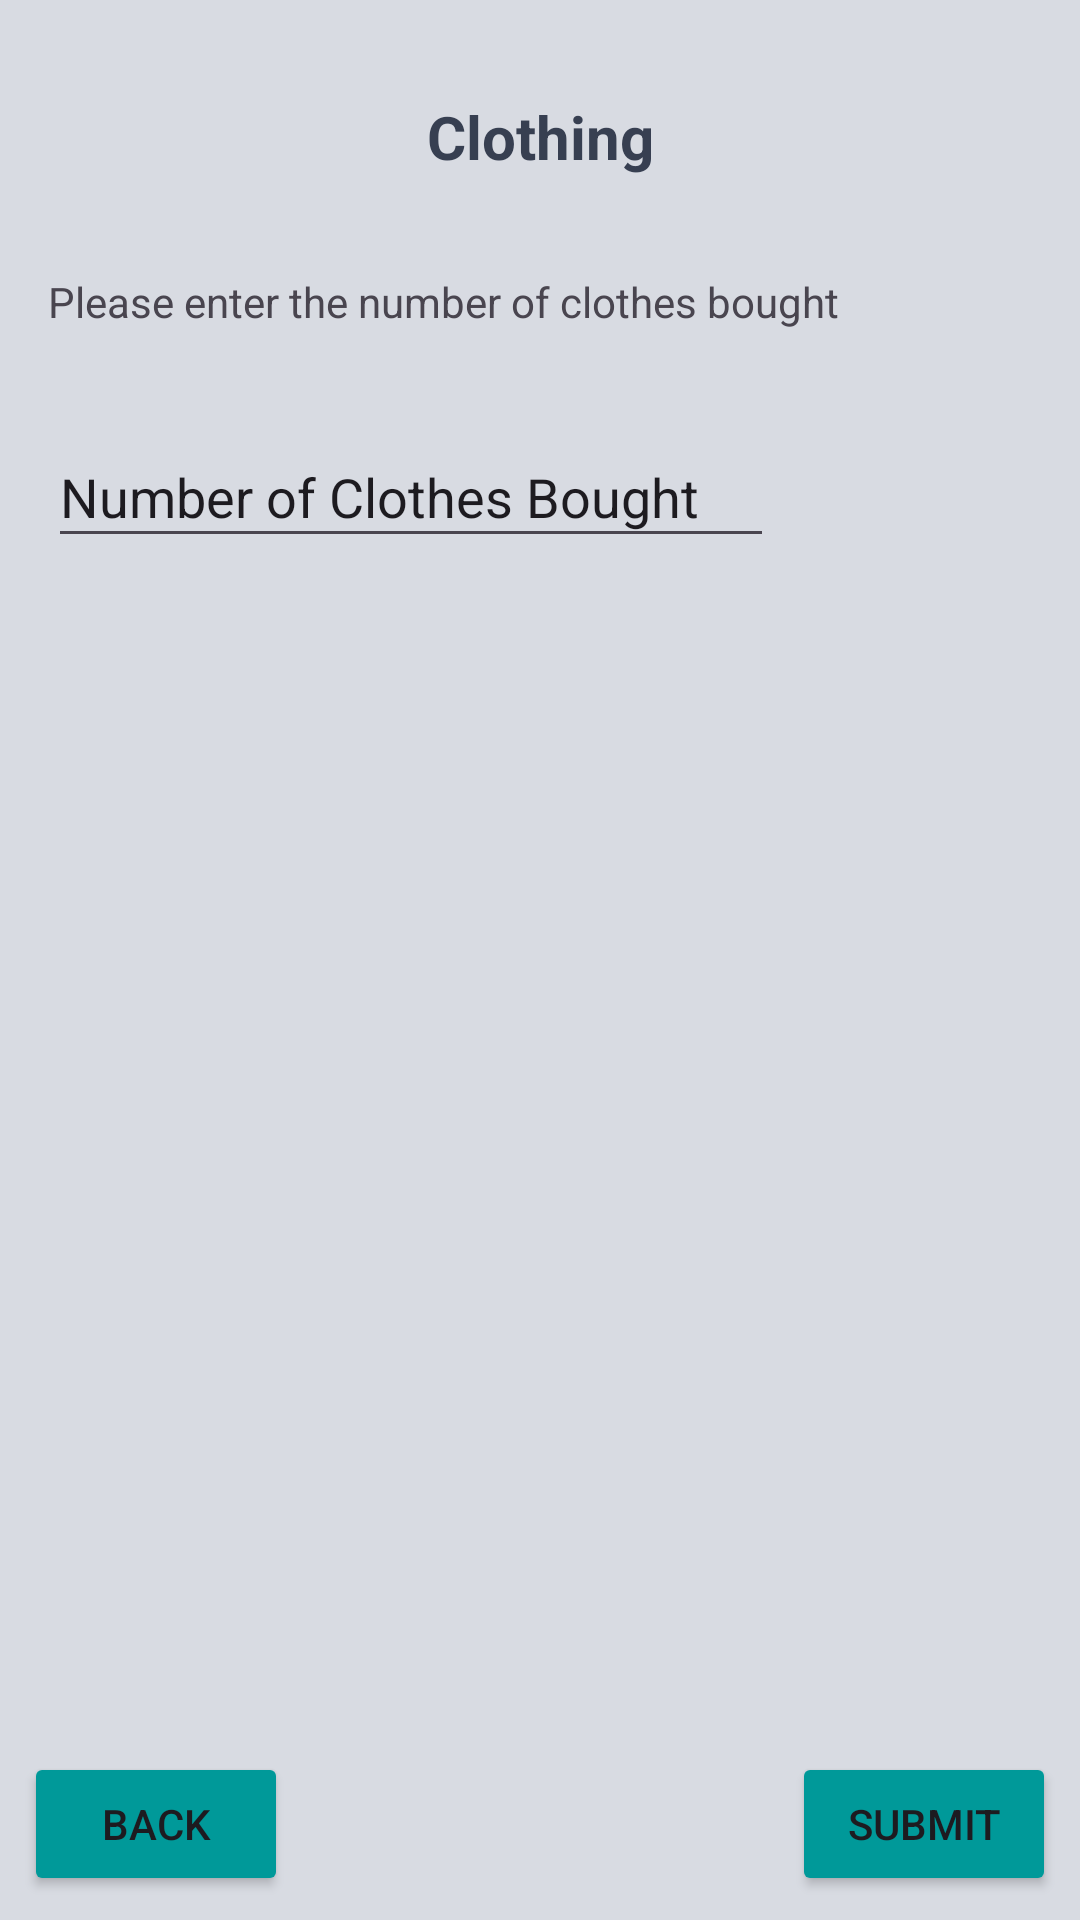

Here is an Android app screen rendered from its layout file. Give the layout XML and the strings, colors and styles it references.
<!-- AndroidManifest.xml: application theme Theme.PlantezeApp -->
<!-- res/layout/activity_clothing.xml -->
<?xml version="1.0" encoding="utf-8"?>
<androidx.constraintlayout.widget.ConstraintLayout xmlns:android="http://schemas.android.com/apk/res/android"
    xmlns:app="http://schemas.android.com/apk/res-auto"
    xmlns:tools="http://schemas.android.com/tools"
    android:id="@+id/main"
    android:layout_width="match_parent"
    android:layout_height="match_parent"
    android:background="@color/grey_white"
    tools:context=".Track.ShoppingItems.Clothing">

    <TextView
        android:id="@+id/textView2"
        android:layout_width="wrap_content"
        android:layout_height="wrap_content"
        android:layout_marginTop="32dp"
        android:text="Clothing"
        android:textSize="20dp"
        android:textStyle="bold"
        android:textColor="@color/grey"
        app:layout_constraintEnd_toEndOf="parent"
        app:layout_constraintStart_toStartOf="parent"
        app:layout_constraintTop_toTopOf="parent" />

    <Button
        android:id="@+id/back"
        android:layout_width="wrap_content"
        android:layout_height="wrap_content"
        android:layout_marginStart="8dp"
        android:layout_marginBottom="8dp"
        android:text="Back"
        android:backgroundTint="@color/teal"
        app:layout_constraintBottom_toBottomOf="parent"
        app:layout_constraintStart_toStartOf="parent" />

    <Button
        android:id="@+id/submit"
        android:layout_width="wrap_content"
        android:layout_height="wrap_content"
        android:layout_marginEnd="8dp"
        android:layout_marginBottom="8dp"
        android:backgroundTint="@color/teal"
        android:text="Submit"
        app:layout_constraintBottom_toBottomOf="parent"
        app:layout_constraintEnd_toEndOf="parent" />

    <TextView
        android:id="@+id/textView11"
        android:layout_width="wrap_content"
        android:layout_height="wrap_content"
        android:layout_marginStart="16dp"
        android:layout_marginTop="32dp"
        android:text="Please enter the number of clothes bought"
        app:layout_constraintStart_toStartOf="parent"
        app:layout_constraintTop_toBottomOf="@+id/textView2" />

    <EditText
        android:id="@+id/num"
        android:layout_width="242dp"
        android:layout_height="44dp"
        android:layout_marginStart="16dp"
        android:layout_marginTop="32dp"
        android:ems="10"
        android:hint="Number of Clothes Bought"
        android:inputType="number"
        android:textColorHint="@color/common_google_signin_btn_text_light"
        app:layout_constraintStart_toStartOf="parent"
        app:layout_constraintTop_toBottomOf="@+id/textView11" />

</androidx.constraintlayout.widget.ConstraintLayout>
<!-- resources referenced by this layout -->
<resources>
  <color name="grey">#373f51</color>
  <color name="grey_white">#d8dbe2</color>
  <color name="teal">#009999</color>
  <style name="Theme.PlantezeApp" parent="Base.Theme.PlantezeApp" />
  <style name="Base.Theme.PlantezeApp" parent="Theme.Material3.DayNight.NoActionBar">
          
          
      </style>
</resources>
